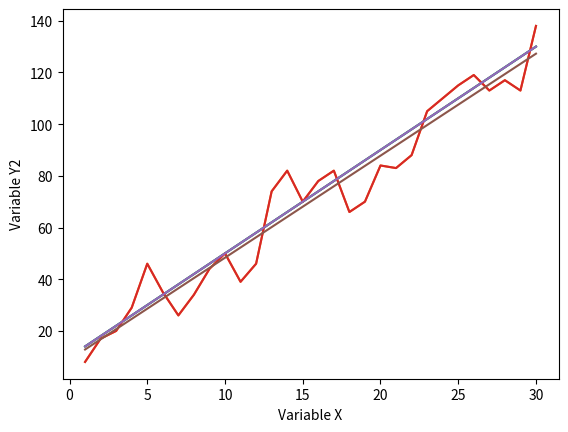

Here is the Python script that generated this plot:
# -*- coding: utf-8 -*-
"""
Created on Sun Oct 11 20:13:53 2020

@author: José-Manuel Martin Coronado (IEL)
"""

"1) Ecuación:Y = a+b*X para n y para N"

n = 30
N = 100

a = 10
b = 4

import numpy as np

x1 = np.array(list(range(1,n+1,1)))

y = a+b*x1

'2) Gráfico'

import matplotlib.pyplot as plt
plt.plot(x1,y)
plt.ylabel('Variable Y')
plt.xlabel('Variable X')
#plt.show()


'3) Perturbación aleatoria'

ey = sum(y)/n

sdy = (sum((y-ey)**2)/(n-1))**0.5

e = np.random.randint(-sdy/2,sdy/2,n)

y2 = y+e

plt.plot(x1,y2)
plt.ylabel('Variable Y2')
plt.xlabel('Variable X')
plt.plot(x1,y)

'3) Regresión lineal (matricial)'

x1.shape = (n,1)
y.shape = (n,1)
y2.shape = (n,1)


i = np.full((1,n),1)
type(i)
i.shape = (n,1)
i

x = np.column_stack([i,x1])
type(x)
x.shape

print(x)

xt = np.transpose(x)
xt

xx = xt@x
xx

invxx = np.linalg.inv(xx)

betas = invxx@xt@y2

y3 = betas[0]+betas[1]*x1


plt.plot(x1,y2)
plt.ylabel('Variable Y2')
plt.xlabel('Variable X')
plt.plot(x1,y)
plt.plot(x1,y3)
